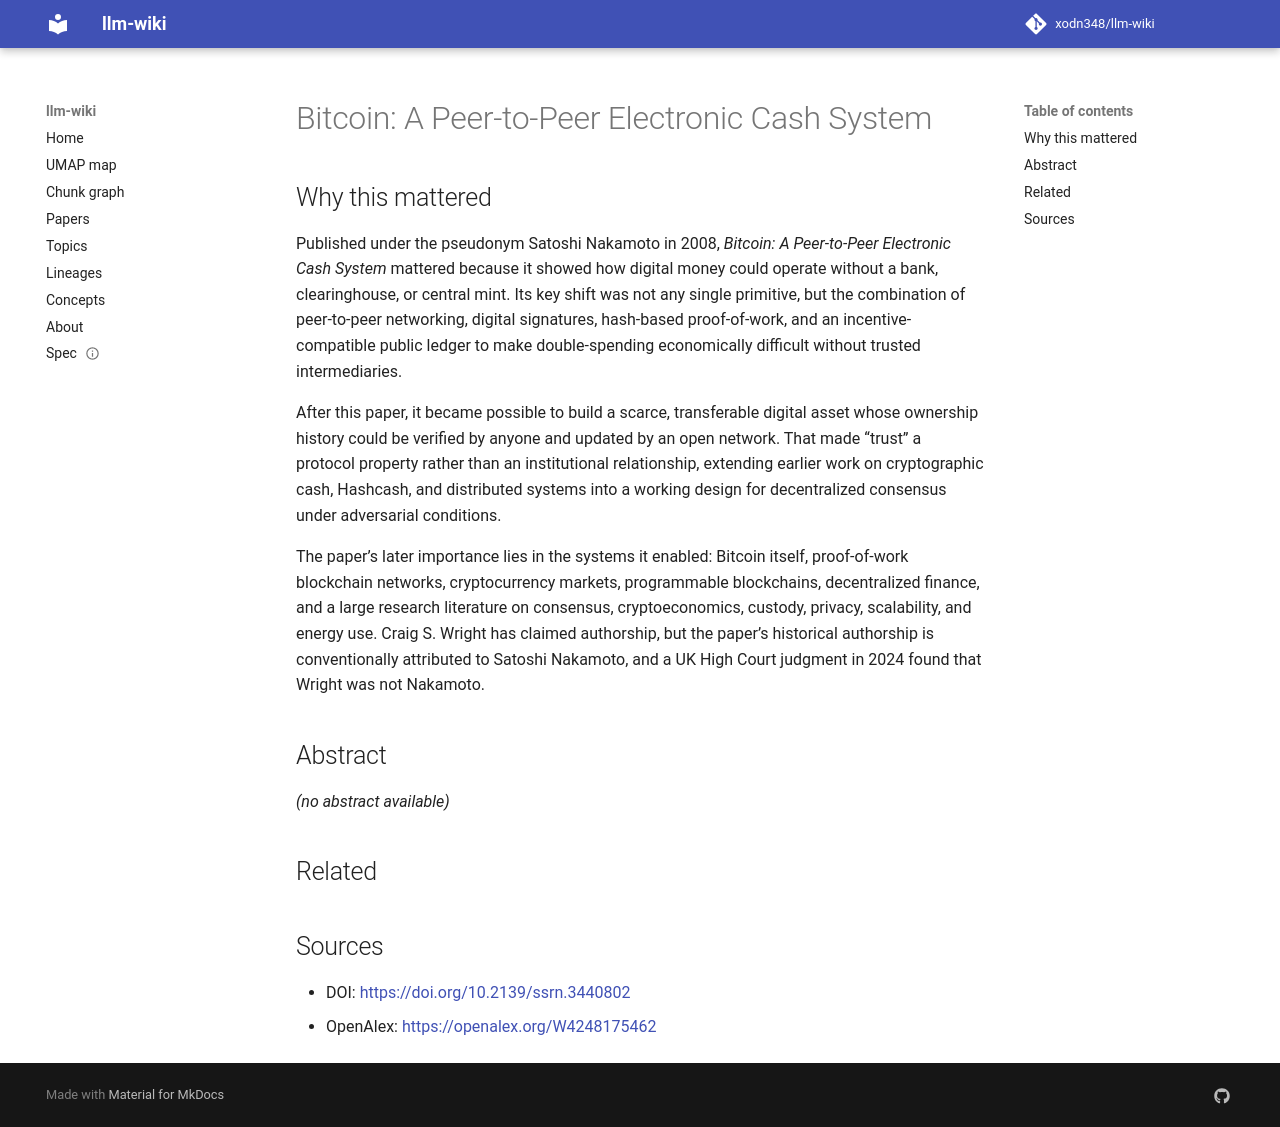

repository: xodn348/llm-wiki · page: paper/10_2139_ssrn_3440802/index.html · generator: mkdocs

---
title: 'Bitcoin: A Peer-to-Peer Electronic Cash System'
doi: 10.2139/ssrn.3440802
openalex_id: https://openalex.org/W4248175462
year: 2008
venue: SSRN Electronic Journal
authors: Dr Craig S Wright
citations: 14288
fleming_tier: true
concepts:
- Peer-to-peer
- Business
- Cash
- Monetary economics
- Computer science
- Economics
- World Wide Web
- Finance
---

# Bitcoin: A Peer-to-Peer Electronic Cash System

## Why this mattered

Published under the pseudonym Satoshi Nakamoto in 2008, *Bitcoin: A Peer-to-Peer Electronic Cash System* mattered because it showed how digital money could operate without a bank, clearinghouse, or central mint. Its key shift was not any single primitive, but the combination of peer-to-peer networking, digital signatures, hash-based proof-of-work, and an incentive-compatible public ledger to make double-spending economically difficult without trusted intermediaries.

After this paper, it became possible to build a scarce, transferable digital asset whose ownership history could be verified by anyone and updated by an open network. That made “trust” a protocol property rather than an institutional relationship, extending earlier work on cryptographic cash, Hashcash, and distributed systems into a working design for decentralized consensus under adversarial conditions.

The paper’s later importance lies in the systems it enabled: Bitcoin itself, proof-of-work blockchain networks, cryptocurrency markets, programmable blockchains, decentralized finance, and a large research literature on consensus, cryptoeconomics, custody, privacy, scalability, and energy use. Craig S. Wright has claimed authorship, but the paper’s historical authorship is conventionally attributed to Satoshi Nakamoto, and a UK High Court judgment in 2024 found that Wright was not Nakamoto.

## Abstract

_(no abstract available)_


## Related



## Sources

- DOI: [https://doi.org/10.2139/ssrn.3440802](https://doi.org/10.2139/ssrn.3440802)
- OpenAlex: [https://openalex.org/W4248175462](https://openalex.org/W4248175462)
